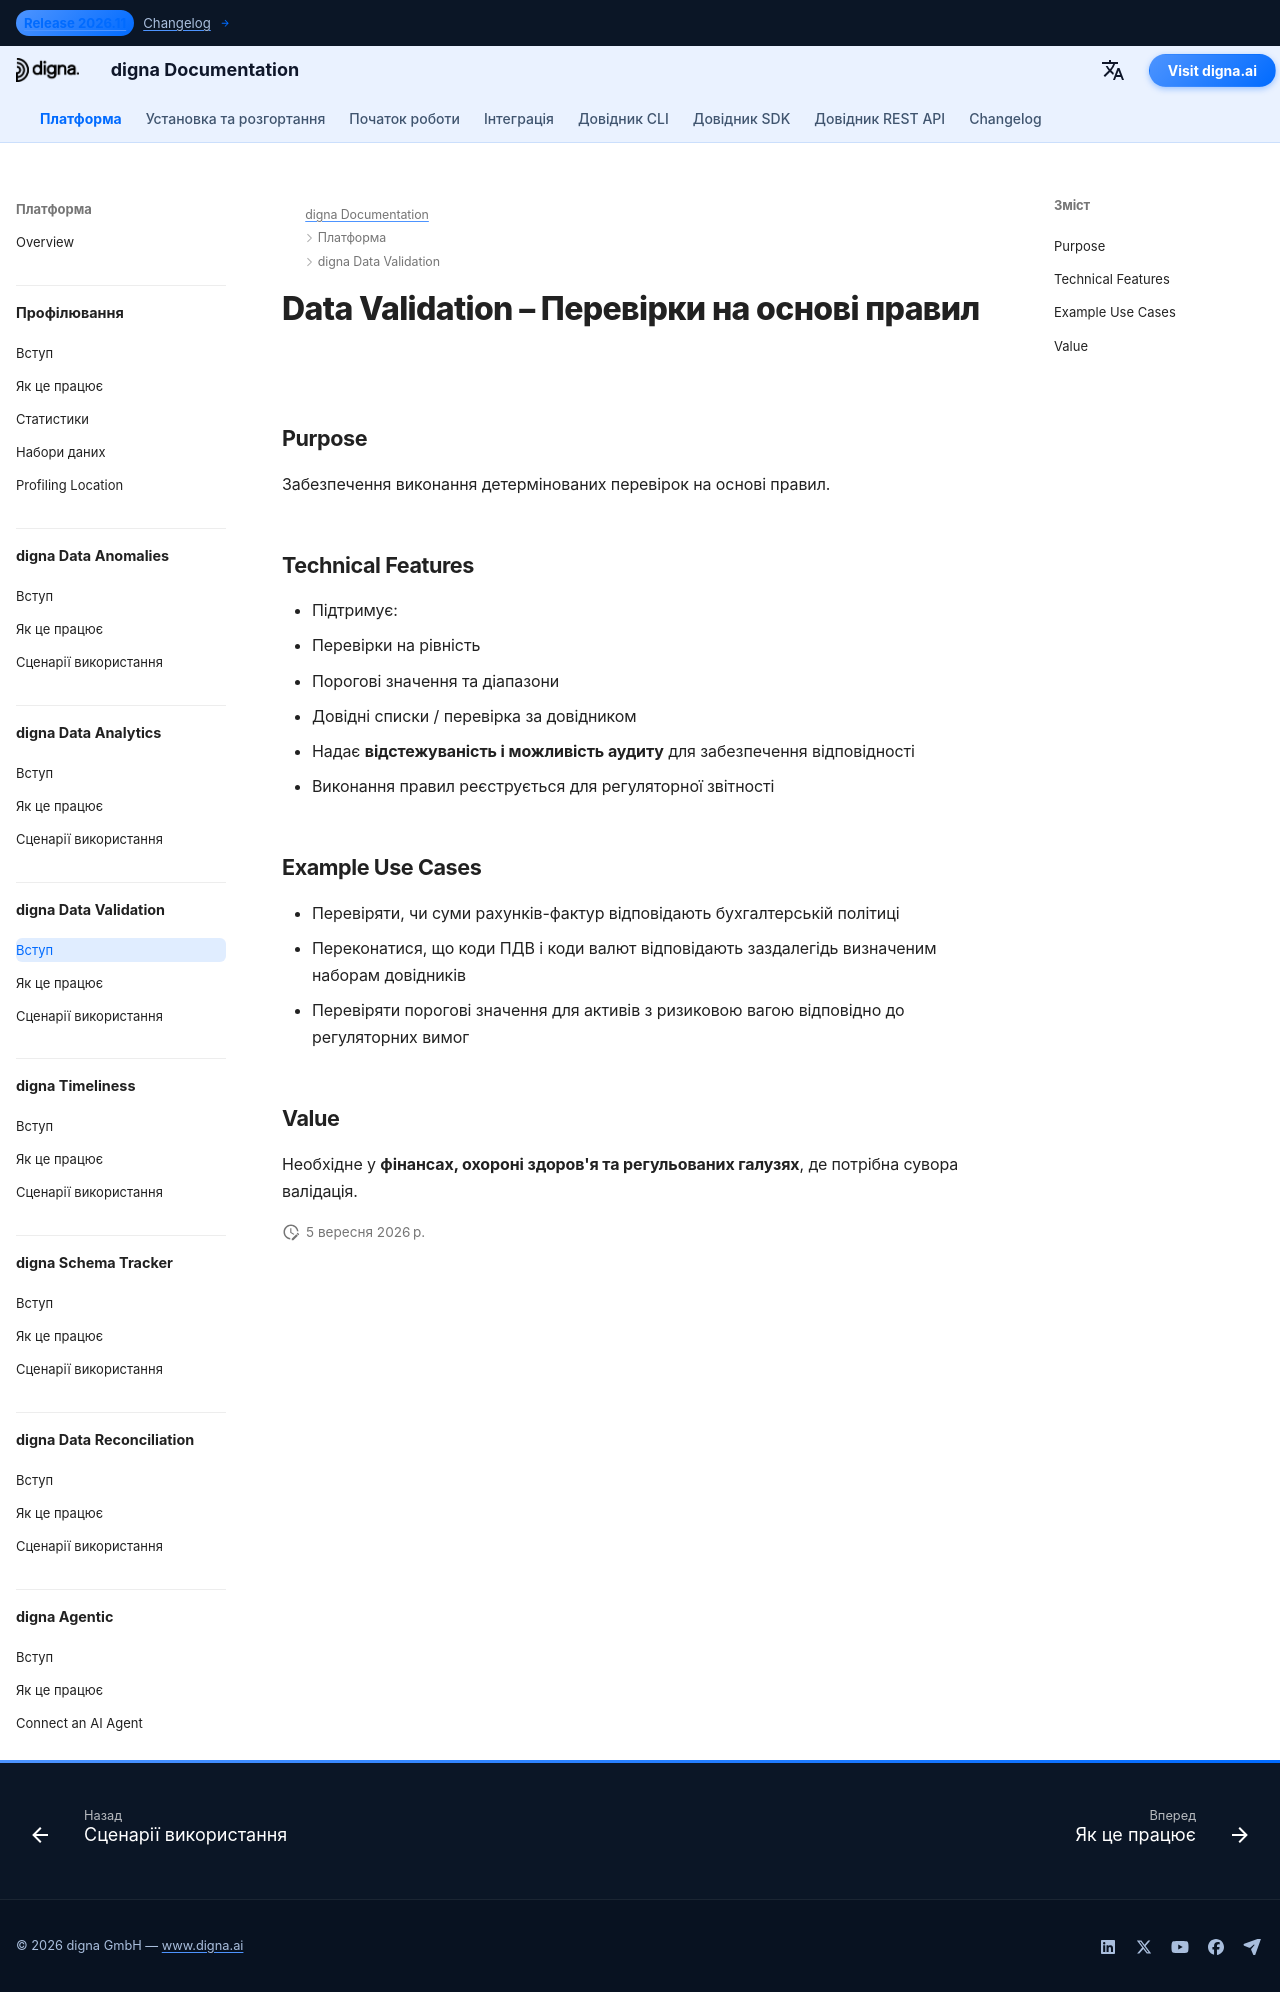

repository: dignaai/digna-docs · page: uk/platform/data_validation/Introduction/index.html · generator: mkdocs

---
title: Data Validation – Перевірки на основі правил | Документація digna
description: Дізнайтеся, як digna Data Validation забезпечує детерміновані перевірки на основі правил з порогами, діапазонами та довідниками. Забезпечте відповідність, відстежуваність і регуляторну звітність у фінансах, охороні здоров'я та інших галузях.
image: /assets/logo_square.png
keywords:
  - data validation
  - rule-based data checks
  - data quality
  - quality of data
  - data observability
  - thresholds and ranges
  - reference list validation
  - auditability
  - compliance monitoring
  - digna data validation
lang: uk
robots: index, follow
og_title: Data Validation – Перевірки на основі правил | Документація digna
og_description: Дізнайтеся, як digna Data Validation забезпечує детерміновані перевірки на основі правил з порогами, діапазонами та довідниками. Забезпечте відповідність, відстежуваність і регуляторну звітність у фінансах, охороні здоров'я та інших галузях.
og_image: /assets/logo_square.png
og_type: article
twitter_card: summary_large_image
---

# Data Validation – Перевірки на основі правил

## Purpose
Забезпечення виконання детермінованих перевірок на основі правил.

## Technical Features
- Підтримує:
  - Перевірки на рівність
  - Порогові значення та діапазони
  - Довідні списки / перевірка за довідником
- Надає **відстежуваність і можливість аудиту** для забезпечення відповідності  
- Виконання правил реєструється для регуляторної звітності  

## Example Use Cases
- Перевіряти, чи суми рахунків-фактур відповідають бухгалтерській політиці  
- Переконатися, що коди ПДВ і коди валют відповідають заздалегідь визначеним наборам довідників  
- Перевіряти порогові значення для активів з ризиковою вагою відповідно до регуляторних вимог  

## Value
Необхідне у **фінансах, охороні здоров'я та регульованих галузях**, де потрібна сувора валідація.
